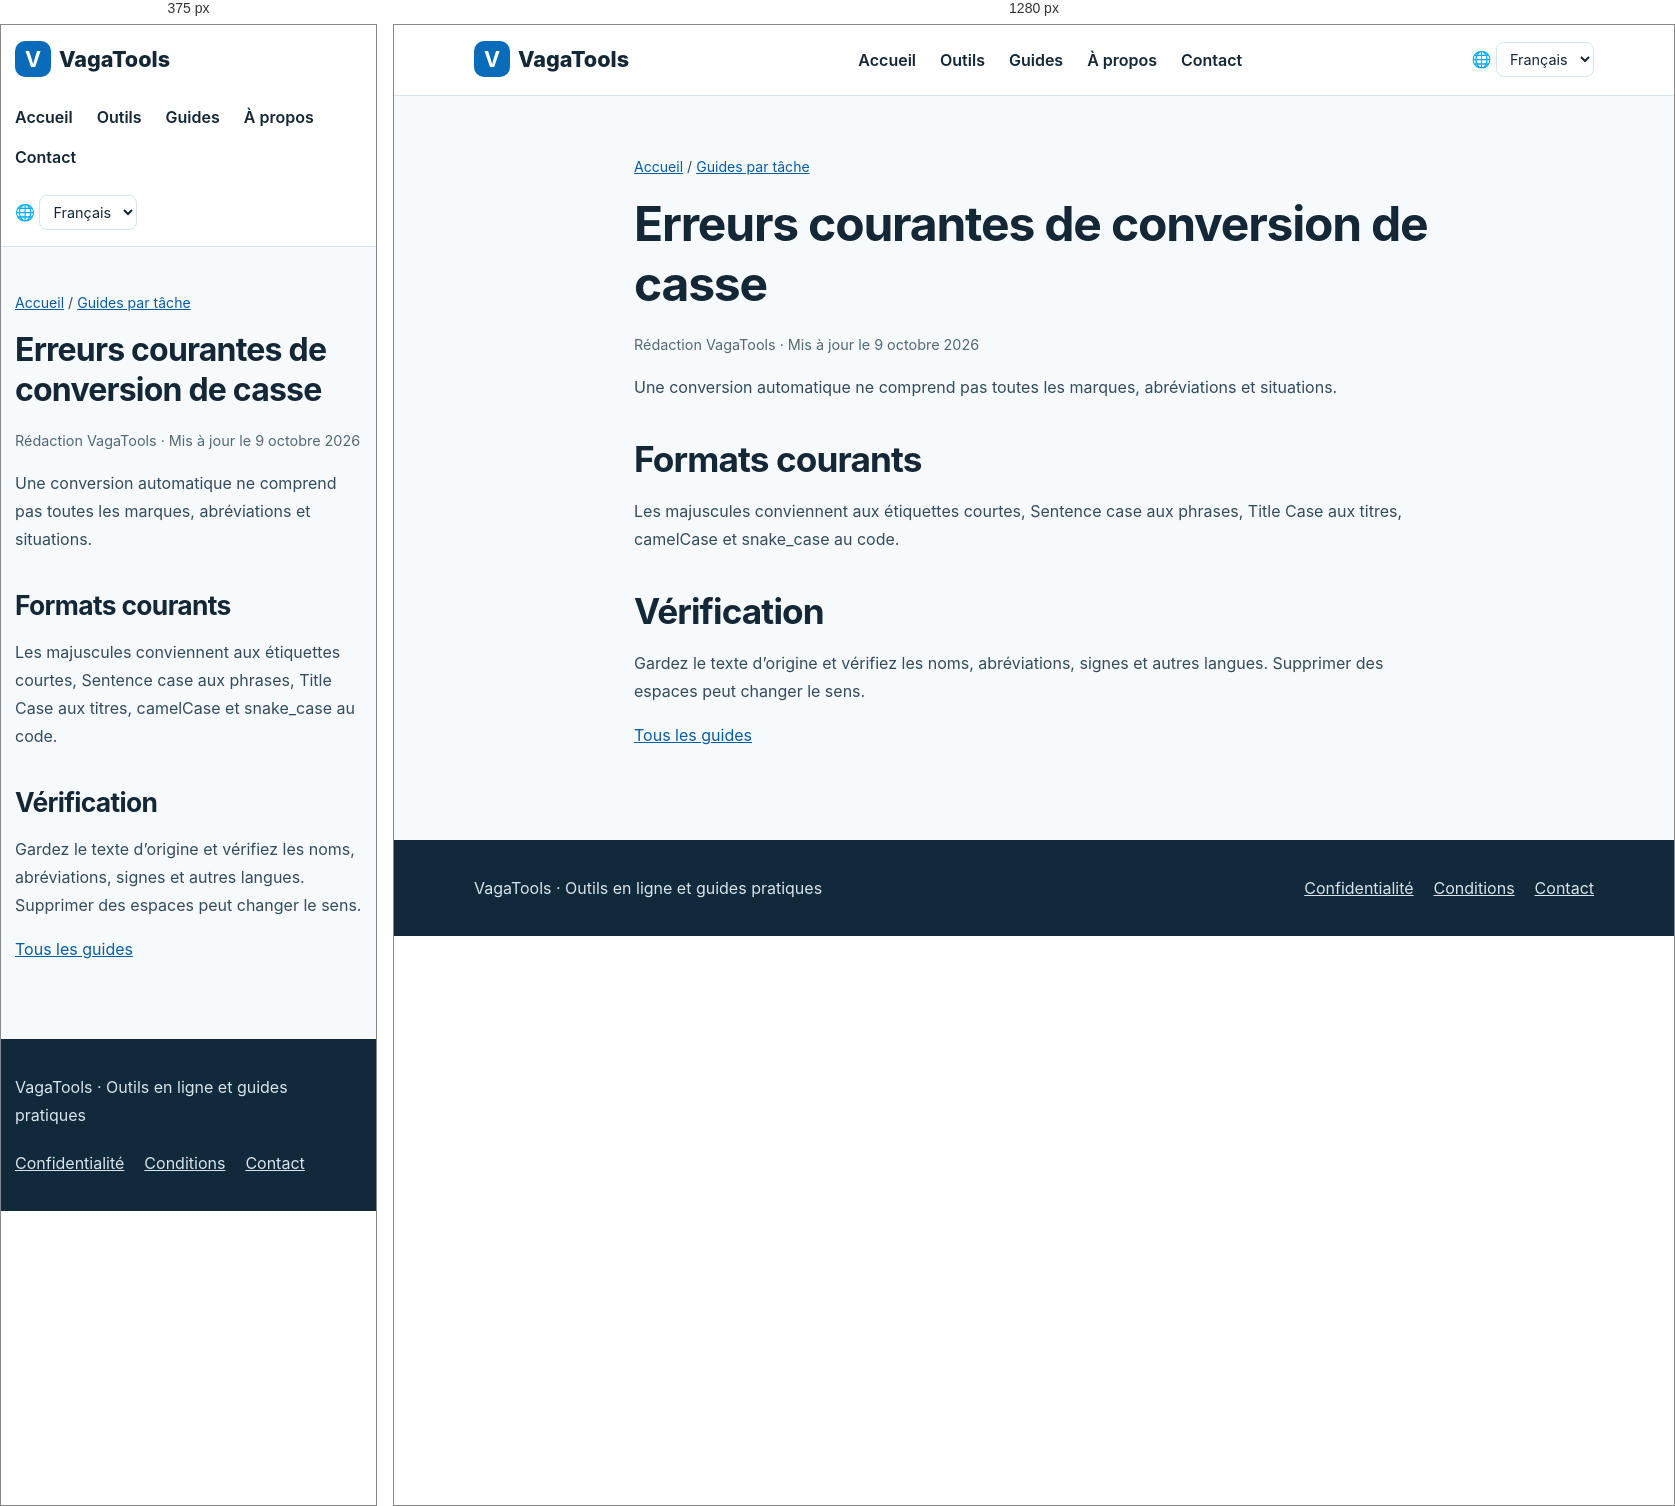
Rendered at 375 px and 1280 px, left to right.

<!-- file: text-case.html -->
<!doctype html><html lang="fr"><head><meta charset="utf-8"><meta name="viewport" content="width=device-width,initial-scale=1"><title>Erreurs courantes de conversion de casse | VagaTools</title><meta name="description" content="Choisissez le format adapté aux titres, phrases et codes."><link rel="canonical" href="https://www.vagatools.com/fr/guides/text-case.html"><link rel="alternate" hreflang="zh" href="https://www.vagatools.com/guides/text-case.html"><link rel="alternate" hreflang="en" href="https://www.vagatools.com/en/guides/text-case.html"><link rel="alternate" hreflang="ja" href="https://www.vagatools.com/ja/guides/text-case.html"><link rel="alternate" hreflang="ko" href="https://www.vagatools.com/ko/guides/text-case.html"><link rel="alternate" hreflang="es" href="https://www.vagatools.com/es/guides/text-case.html"><link rel="alternate" hreflang="fr" href="https://www.vagatools.com/fr/guides/text-case.html"><link rel="alternate" hreflang="x-default" href="https://www.vagatools.com/en/guides/text-case.html"><link rel="stylesheet" href="../../styles.css"><link rel="icon" type="image/svg+xml" href="../../favicon.svg"><script src="../../locale.js" defer></script></head><body><header class="head"><div class="wrap"><a class="brand" href="../../fr/index.html"><b>V</b>VagaTools</a><nav class="nav" aria-label="Main navigation"><a href="../../fr/index.html">Accueil</a><a href="../../fr/index.html#tools">Outils</a><a href="../../fr/guides/index.html">Guides</a><a href="../../fr/about.html">À propos</a><a href="../../fr/contact.html">Contact</a></nav><label class="language" for="language-switch">🌐 <span class="sr-only">Language</span><select id="language-switch" aria-label="Language"><option value="guides/text-case.html">简体中文</option><option value="en/guides/text-case.html">English</option><option value="ja/guides/text-case.html">日本語</option><option value="ko/guides/text-case.html">한국어</option><option value="es/guides/text-case.html">Español</option><option value="fr/guides/text-case.html" selected>Français</option></select></label></div></header><main><article class="wrap article"><p class="crumb"><a href="../index.html">Accueil</a> / <a href="index.html">Guides par tâche</a></p><h1>Erreurs courantes de conversion de casse</h1><p class="meta">Rédaction VagaTools · Mis à jour le 9 octobre 2026</p><p>Une conversion automatique ne comprend pas toutes les marques, abréviations et situations.</p><h2>Formats courants</h2><p>Les majuscules conviennent aux étiquettes courtes, Sentence case aux phrases, Title Case aux titres, camelCase et snake_case au code.</p><h2>Vérification</h2><p>Gardez le texte d’origine et vérifiez les noms, abréviations, signes et autres langues. Supprimer des espaces peut changer le sens.</p><p><a href="index.html">Tous les guides</a></p></article></main><footer class="footer"><div class="wrap"><p>VagaTools · Outils en ligne et guides pratiques</p><nav aria-label="Footer"><a href="../../fr/privacy.html">Confidentialité</a><a href="../../fr/terms.html">Conditions</a><a href="../../fr/contact.html">Contact</a></nav></div></footer></body></html>

/* @media block from styles.css */
@media(max-width:760px){.head .wrap{align-items:flex-start;flex-direction:column}.grid{grid-template-columns:1fr}.hero{padding:42px 0}.section{padding:40px 0}.article{padding:30px 0 60px}.wrap{width:min(100% - 28px,1120px)}}

/* @media block from styles.css */
@media(max-width:760px){.language{align-self:flex-start}}